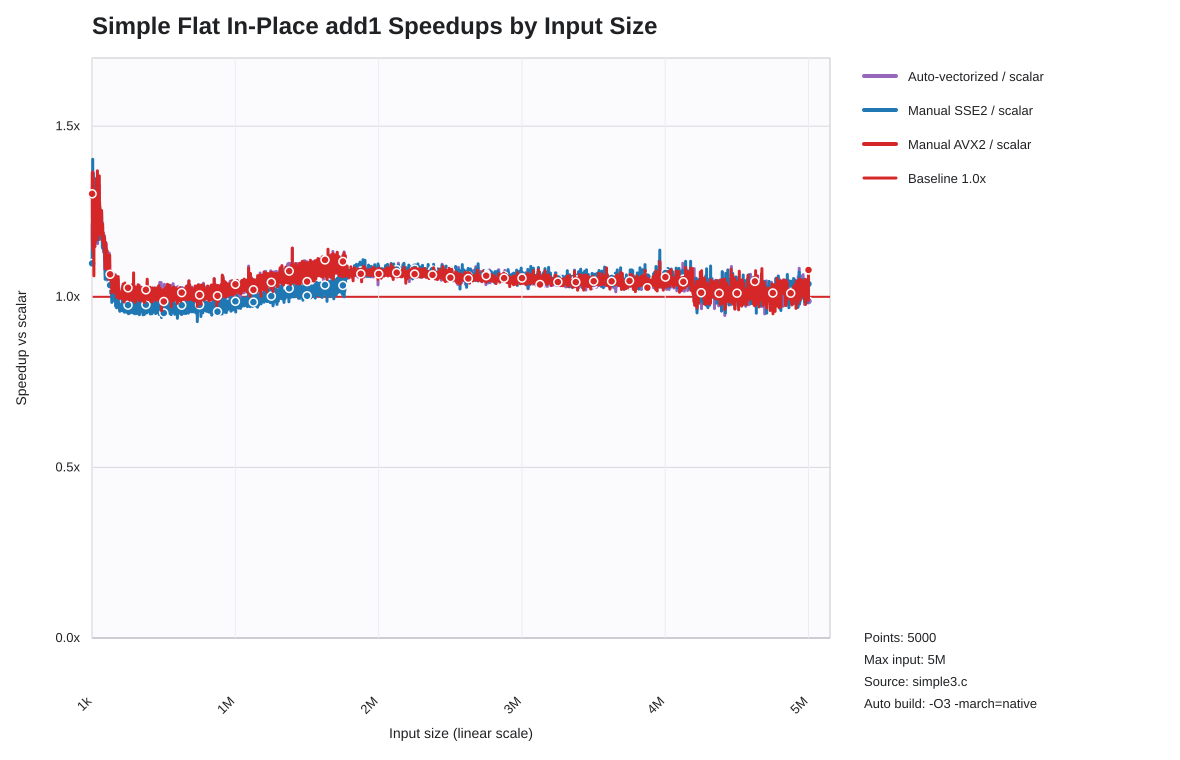

Values plotted in this chart, from the file beside it:
list_len, auto_speedup_vs_scalar, sse2_speedup_vs_scalar, avx2_speedup_vs_scalar
1000, 1.296, 1.098, 1.302
2000, 1.305, 1.214, 1.364
3000, 1.17, 1.156, 1.172
4000, 1.119, 1.279, 1.149
5000, 1.292, 1.403, 1.366
6000, 1.116, 1.243, 1.136
7000, 1.203, 1.321, 1.175
8000, 1.184, 1.234, 1.186
9000, 1.241, 1.295, 1.204
10000, 1.28, 1.362, 1.255
11000, 1.157, 1.256, 1.154
12000, 1.179, 1.279, 1.119
13000, 1.182, 1.257, 1.062
14000, 1.218, 1.333, 1.225
15000, 1.153, 1.261, 1.165
16000, 1.17, 1.267, 1.182
17000, 1.292, 1.273, 1.299
18000, 1.3, 1.257, 1.26
19000, 1.212, 1.232, 1.228
20000, 1.248, 1.256, 1.289
21000, 1.236, 1.193, 1.147
22000, 1.215, 1.243, 1.253
23000, 1.195, 1.197, 1.203
24000, 1.271, 1.259, 1.281
25000, 1.258, 1.245, 1.274
26000, 1.279, 1.264, 1.266
27000, 1.264, 1.268, 1.268
28000, 1.225, 1.163, 1.25
29000, 1.276, 1.264, 1.246
30000, 1.346, 1.264, 1.346
31000, 1.265, 1.247, 1.26
32000, 1.22, 1.231, 1.272
33000, 1.218, 1.214, 1.238
34000, 1.262, 1.265, 1.266
35000, 1.266, 1.253, 1.243
36000, 1.237, 1.233, 1.203
37000, 1.28, 1.262, 1.29
38000, 1.353, 1.291, 1.369
39000, 1.156, 1.169, 1.168
40000, 1.26, 1.293, 1.283
41000, 1.255, 1.239, 1.249
42000, 1.251, 1.251, 1.261
43000, 1.25, 1.228, 1.24
44000, 1.256, 1.243, 1.247
45000, 1.257, 1.258, 1.262
46000, 1.269, 1.27, 1.275
47000, 1.284, 1.228, 1.269
48000, 1.252, 1.252, 1.257
49000, 1.293, 1.263, 1.288
50000, 1.201, 1.168, 1.194
51000, 1.327, 1.277, 1.354
52000, 1.228, 1.181, 1.219
53000, 1.267, 1.268, 1.277
54000, 1.227, 1.226, 1.236
55000, 1.264, 1.254, 1.258
56000, 1.189, 1.227, 1.233
57000, 1.177, 1.187, 1.183
58000, 1.216, 1.185, 1.203
59000, 1.231, 1.221, 1.23
60000, 1.243, 1.231, 1.249
... 4,940 more rows
